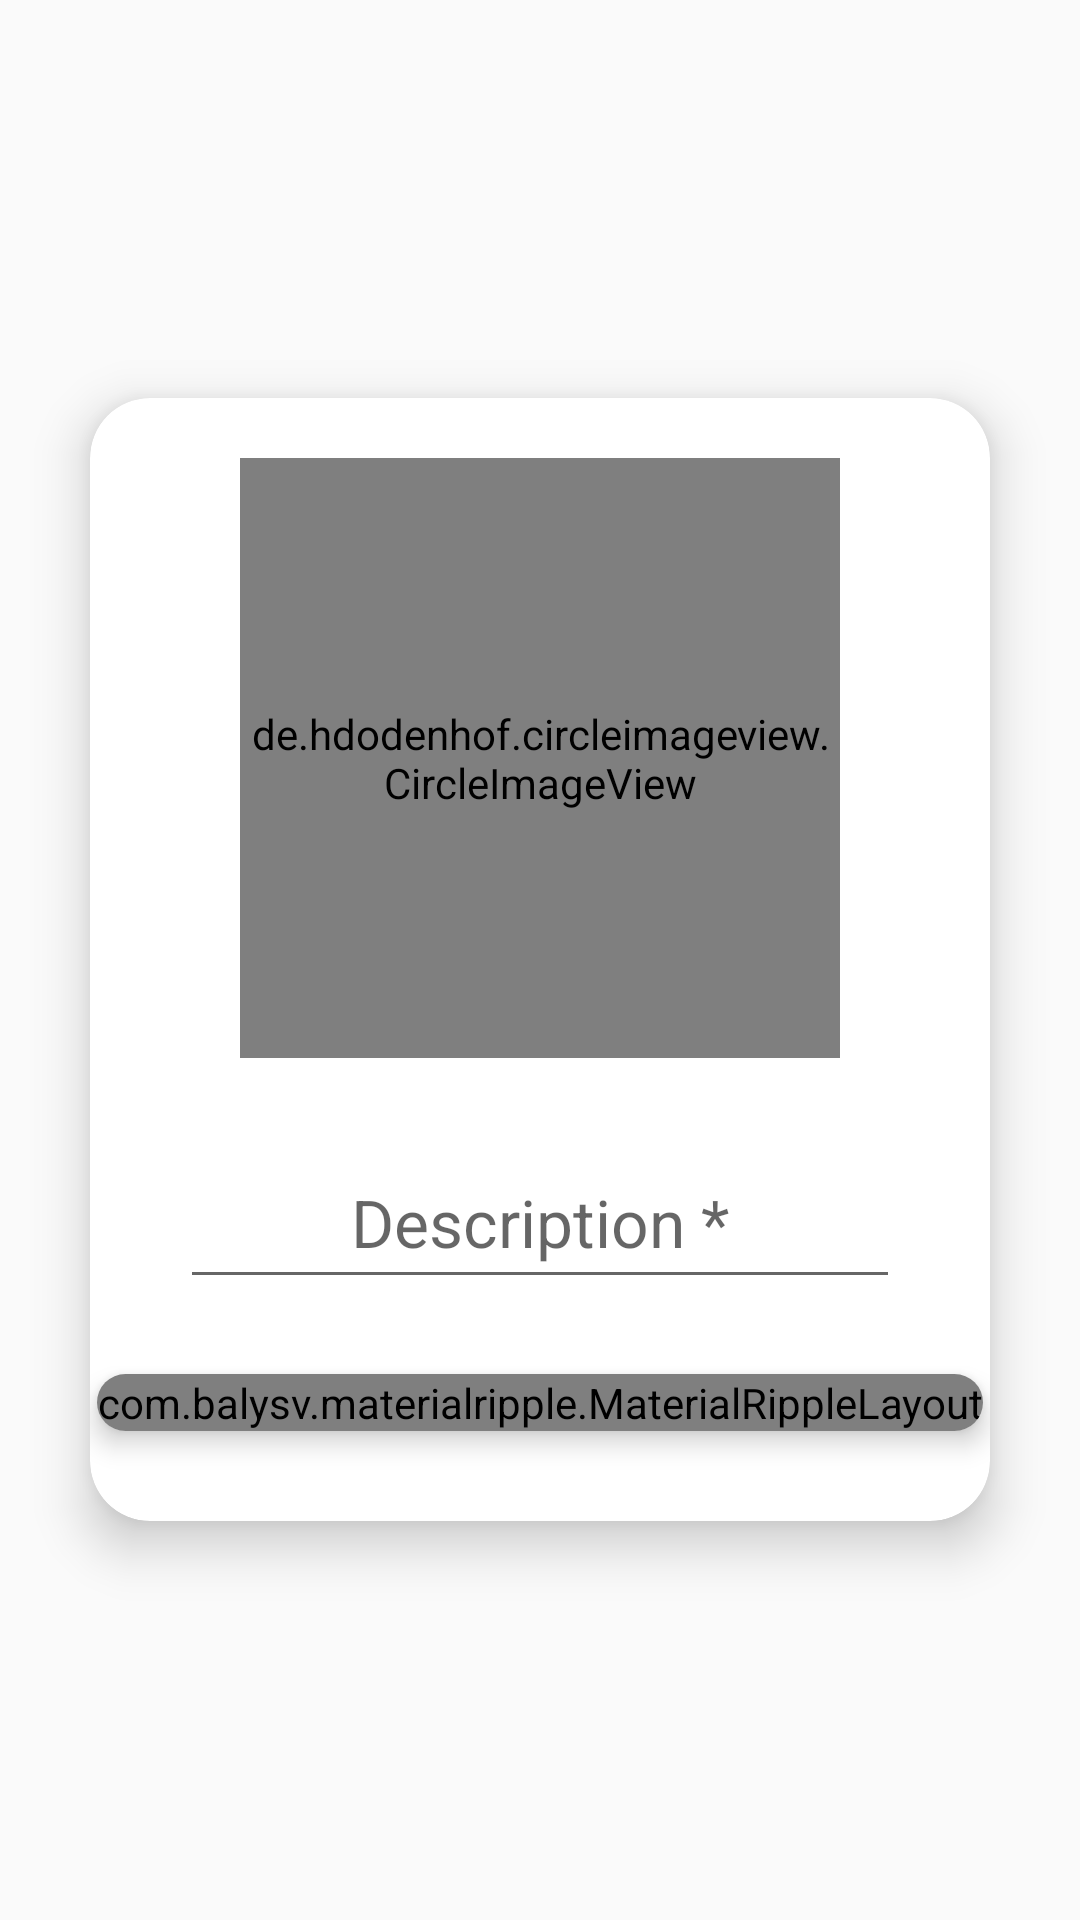

This screen was rendered from an Android layout file. Write that file and the resources it references.
<!-- AndroidManifest.xml: application theme AppTheme -->
<!-- res/layout/fragment_report_now.xml -->
<?xml version="1.0" encoding="utf-8"?>
<LinearLayout xmlns:android="http://schemas.android.com/apk/res/android"
    xmlns:app="http://schemas.android.com/apk/res-auto"
    xmlns:tools="http://schemas.android.com/tools"
    android:layout_width="match_parent"
    android:layout_height="match_parent"
    android:gravity="center"
    android:orientation="vertical"
    tools:context=".ReportNowFragment">

    <androidx.cardview.widget.CardView
        android:layout_width="match_parent"
        android:layout_height="wrap_content"
        android:layout_marginLeft="30dp"
        android:layout_marginRight="30dp"
        app:cardCornerRadius="20dp"
        app:cardElevation="10dp">

        <ScrollView
            android:layout_width="match_parent"
            android:layout_height="match_parent">

            <LinearLayout
                android:layout_width="match_parent"
                android:layout_height="match_parent"
                android:gravity="center"
                android:orientation="vertical">

                <de.hdodenhof.circleimageview.CircleImageView
                    android:id="@+id/report_photo"
                    android:layout_width="200dp"
                    android:layout_height="200dp"
                    android:layout_marginTop="20dp"
                    android:layout_marginBottom="10dp"
                    android:src="@drawable/user1" />

                <com.google.android.material.textfield.TextInputLayout
                    android:layout_width="match_parent"
                    android:layout_height="wrap_content"
                    android:layout_marginLeft="30dp"
                    android:layout_marginTop="10dp"
                    android:layout_marginRight="30dp"
                    android:layout_marginBottom="5dp"
                    android:focusable="false"
                    android:gravity="center_vertical">

                    <com.google.android.material.textfield.TextInputEditText
                        android:id="@+id/description_field"
                        android:layout_width="match_parent"
                        android:layout_height="wrap_content"
                        android:gravity="center"
                        android:hint="@string/description"
                        android:inputType="textMultiLine"
                        android:padding="10dp"
                        android:scrollbars="vertical"
                        android:textSize="22sp" />

                </com.google.android.material.textfield.TextInputLayout>

                <androidx.cardview.widget.CardView
                    android:layout_width="wrap_content"
                    android:layout_height="wrap_content"
                    android:layout_marginTop="20dp"
                    android:layout_marginBottom="30dp"
                    app:cardCornerRadius="20dp"
                    app:cardElevation="5dp">

                    <com.balysv.materialripple.MaterialRippleLayout
                        style="@style/RippleStyleWhite"
                        android:layout_width="match_parent"
                        android:layout_height="wrap_content">

                        <Button
                            android:id="@+id/send_btn"
                            android:layout_width="match_parent"
                            android:layout_height="wrap_content"
                            android:background="@color/text"
                            android:text="Send"
                            android:textColor="@android:color/white"
                            android:textSize="18sp" />

                    </com.balysv.materialripple.MaterialRippleLayout>

                </androidx.cardview.widget.CardView>

            </LinearLayout>

        </ScrollView>

    </androidx.cardview.widget.CardView>

</LinearLayout>
<!-- resources referenced by this layout -->
<resources>
  <color name="text">#59534D</color>
  <string name="description">Description *</string>
  <style name="RippleStyleWhite">
          <item name="mrl_rippleOverlay">true</item>
          <item name="mrl_rippleColor">#80FFFFFF</item>
          <item name="mrl_rippleHover">true</item>
          <item name="mrl_rippleAlpha">0.2</item>
      </style>
  <style name="AppTheme" parent="Theme.AppCompat.Light.NoActionBar">
          
          <item name="colorPrimary">@color/colorPrimary</item>
          <item name="colorPrimaryDark">@color/colorPrimaryDark</item>
          <item name="colorAccent">@color/colorAccent</item>
      </style>
  <color name="colorPrimary">#292C32</color>
  <color name="colorPrimaryDark">#292C32</color>
  <color name="colorAccent">#292C32</color>
</resources>
